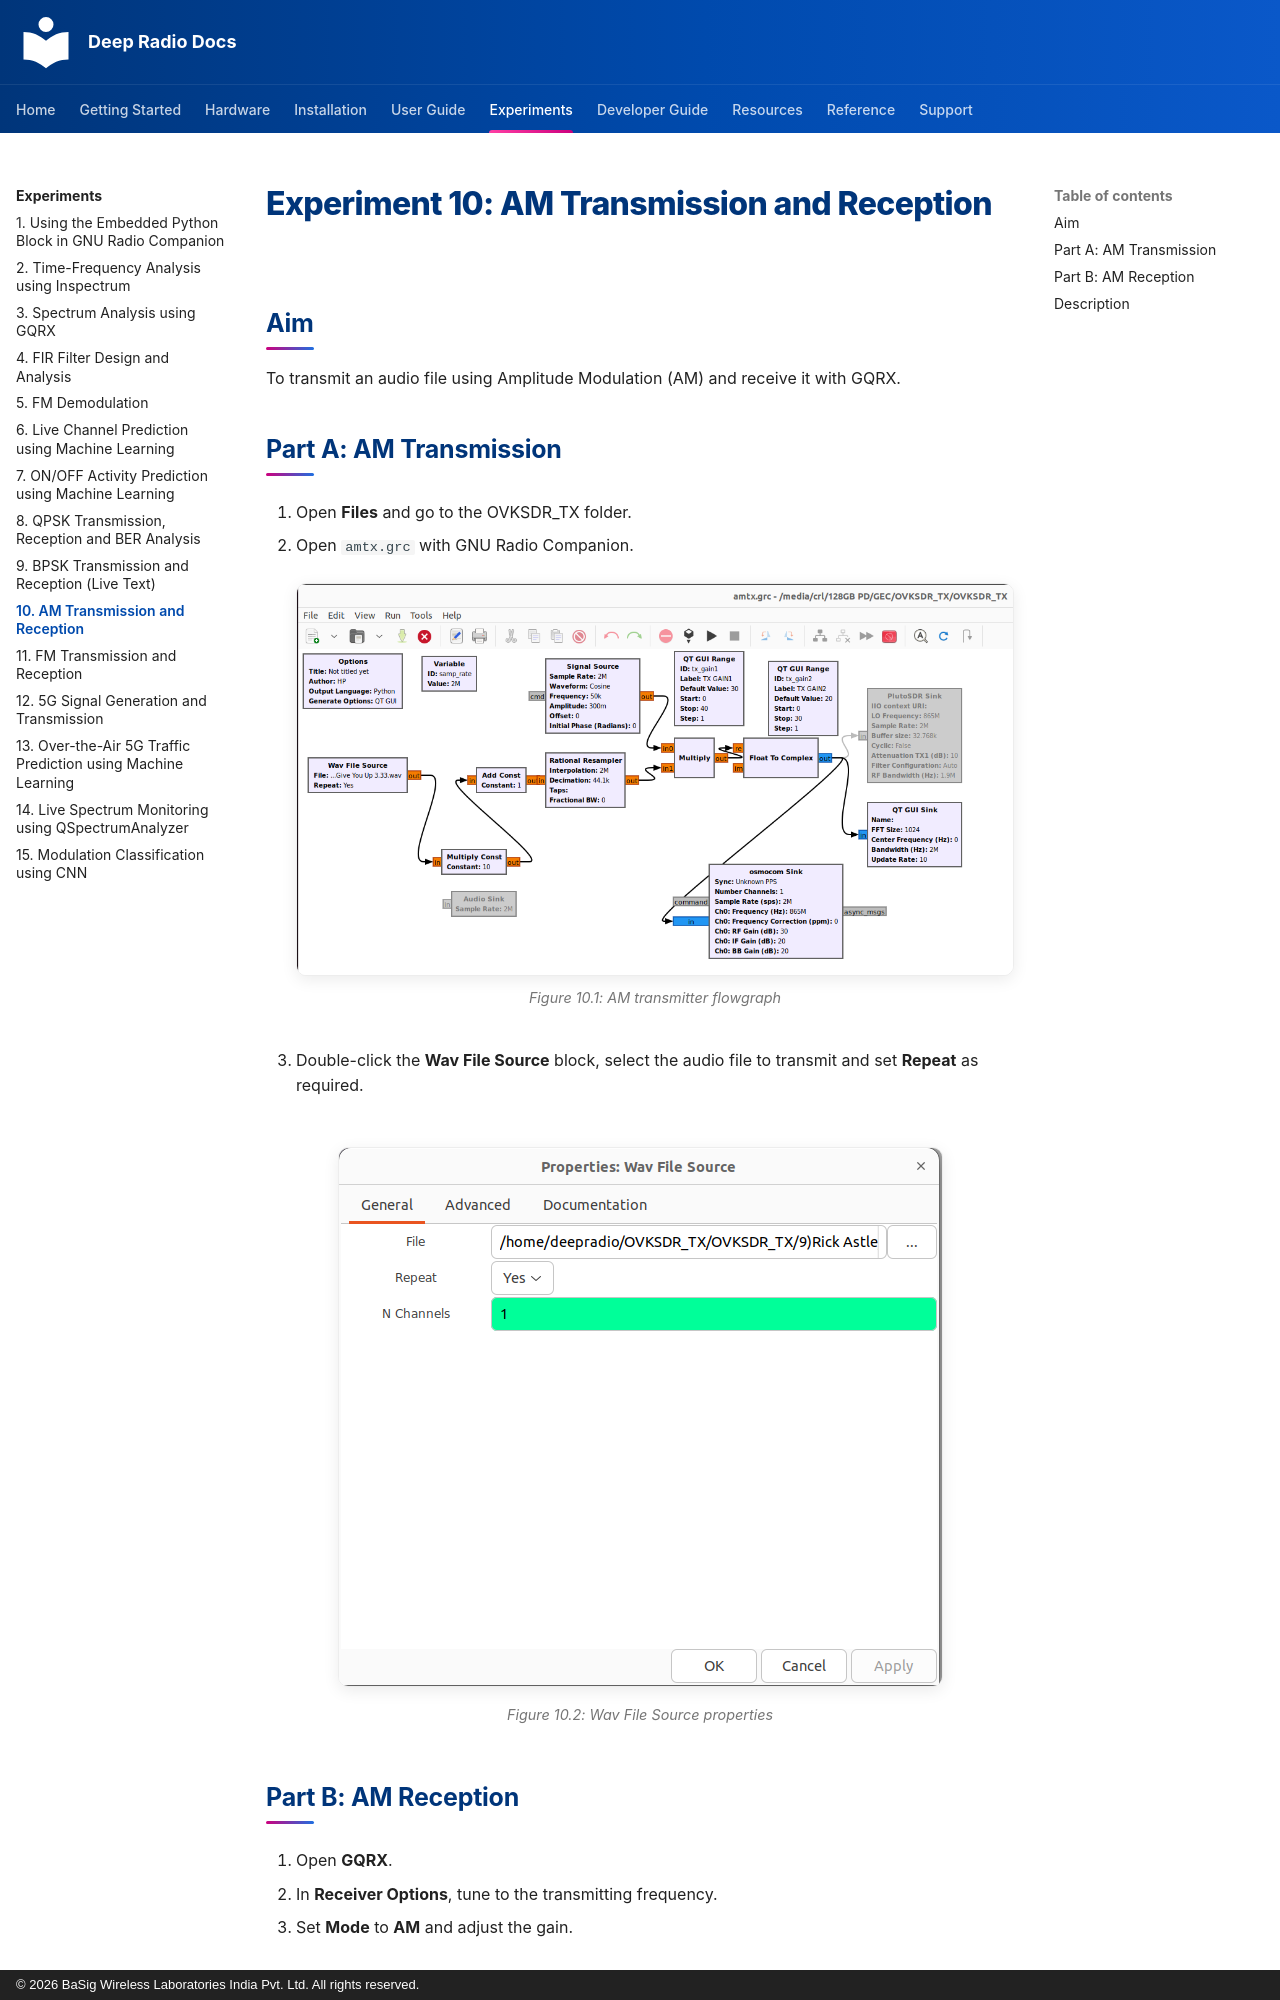

repository: basigwireless/deepradio-docs · page: experiments/exp10-am-transmission-and-reception/index.html · generator: mkdocs · copyright: © 2026 BaSig Wireless Laboratories India Pvt. Ltd. All rights reserved.

# Experiment 10: AM Transmission and Reception

## Aim

To transmit an audio file using Amplitude Modulation (AM) and receive it with GQRX.

## Part A: AM Transmission

1.  Open **Files** and go to the OVKSDR_TX folder.

2.  Open `amtx.grc` with GNU Radio Companion.

    <figure markdown>
    ![AM transmitter flowgraph](images/exp10-fig1.png)
    <figcaption>Figure 10.1: AM transmitter flowgraph</figcaption>
    </figure>

3.  Double-click the **Wav File Source** block, select the audio file to transmit and set **Repeat** as required.

<figure markdown>
![Wav File Source properties](images/exp10-fig2.png)
<figcaption>Figure 10.2: Wav File Source properties</figcaption>
</figure>
